Photos from the image-classification dataset "Data" in the GitHub repository addy369/Intern_IITB. Its 2 classes are: benign patches, in situ patches.

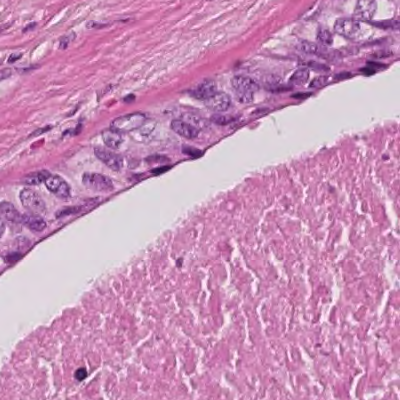
Label: in situ patches

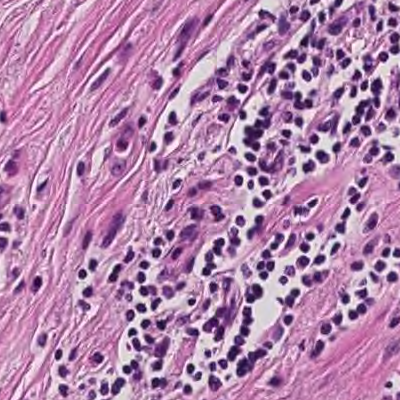
Label: benign patches

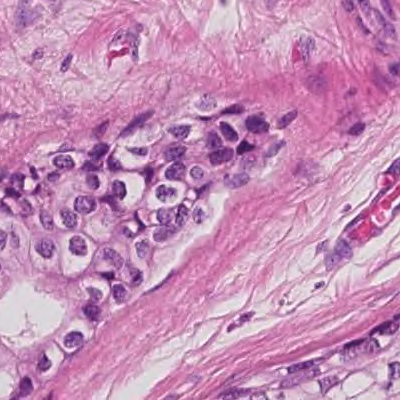
Label: in situ patches

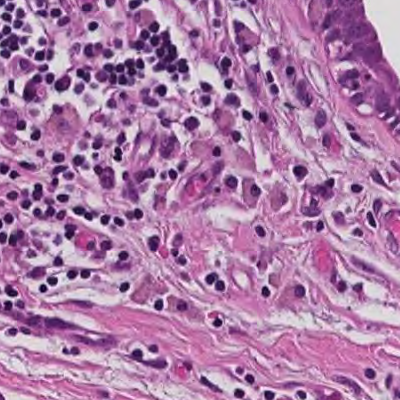
Label: benign patches

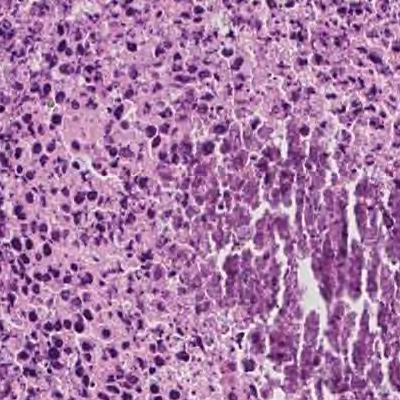
Label: in situ patches

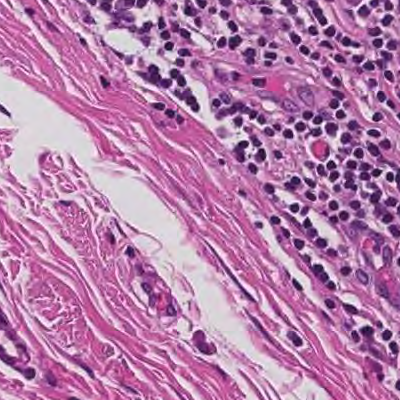
Label: benign patches
